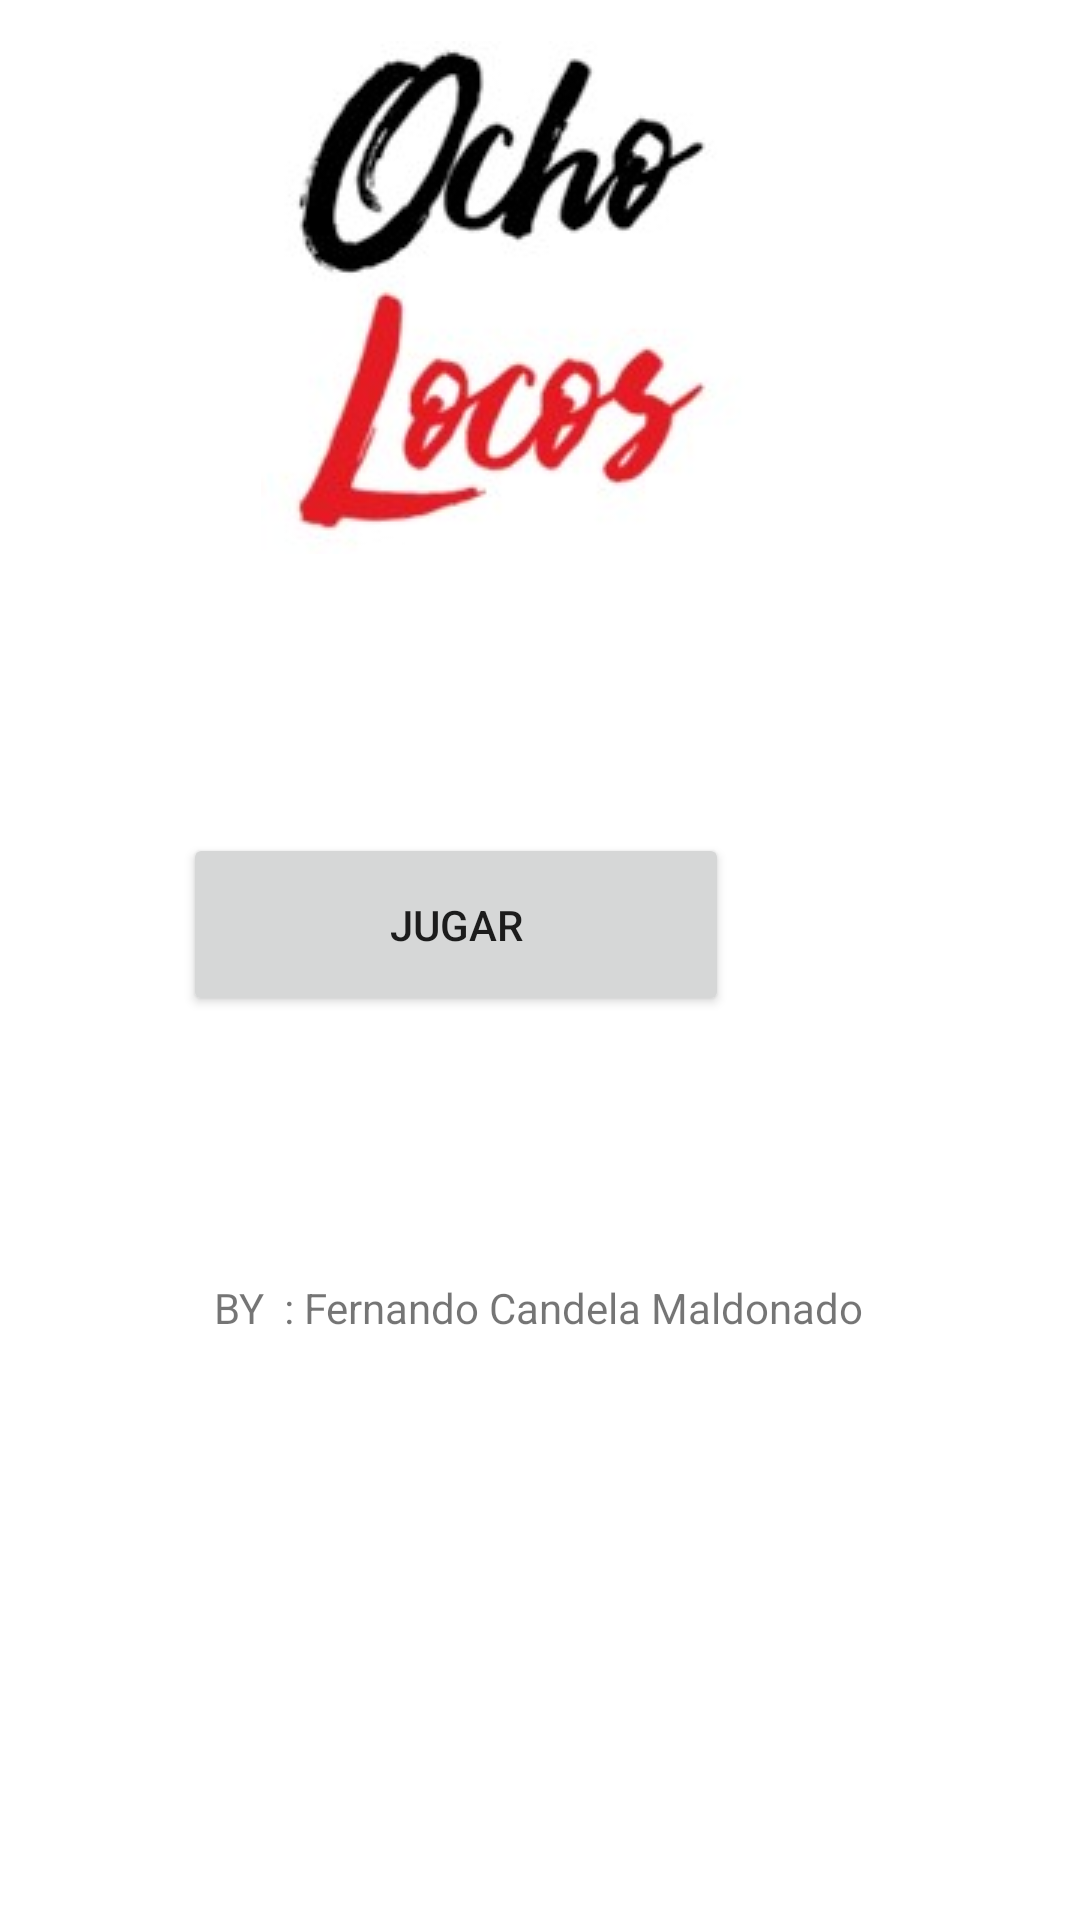

The Android layout XML behind this screen, and the referenced resources:
<!-- AndroidManifest.xml: application theme Theme.OchoLocos_Asig1 -->
<!-- res/layout/activity_main.xml -->
<?xml version="1.0" encoding="utf-8"?>
<androidx.constraintlayout.widget.ConstraintLayout xmlns:android="http://schemas.android.com/apk/res/android"
    xmlns:app="http://schemas.android.com/apk/res-auto"
    xmlns:tools="http://schemas.android.com/tools"
    android:layout_width="match_parent"
    android:layout_height="match_parent"
    tools:context=".MainActivity">

    <Button
        android:id="@+id/butJugar"
        android:layout_width="182dp"
        android:layout_height="61dp"
        android:layout_marginStart="112dp"
        android:layout_marginTop="69dp"
        android:layout_marginEnd="117dp"
        android:layout_marginBottom="326dp"
        android:text="Jugar"
        app:layout_constraintBottom_toBottomOf="parent"
        app:layout_constraintEnd_toEndOf="parent"
        app:layout_constraintHorizontal_bias="1.0"
        app:layout_constraintStart_toStartOf="parent"
        app:layout_constraintTop_toBottomOf="@+id/imageView" />

    <ImageView
        android:id="@+id/imageView"
        android:layout_width="wrap_content"
        android:layout_height="wrap_content"
        android:layout_marginStart="116dp"
        android:layout_marginTop="38dp"
        android:layout_marginEnd="121dp"
        android:layout_marginBottom="24dp"
        app:layout_constraintBottom_toTopOf="@+id/butJugar"
        app:layout_constraintEnd_toEndOf="parent"
        app:layout_constraintHorizontal_bias="0.727"
        app:layout_constraintStart_toStartOf="parent"
        app:layout_constraintTop_toTopOf="parent"
        app:layout_constraintVertical_bias="0.583"
        app:srcCompat="@drawable/ocholocos" />

    <TextView
        android:id="@+id/textView"
        android:layout_width="wrap_content"
        android:layout_height="wrap_content"
        android:layout_marginStart="96dp"
        android:layout_marginTop="107dp"
        android:layout_marginEnd="97dp"
        android:layout_marginBottom="214dp"
        android:text="BY  : Fernando Candela Maldonado"
        app:layout_constraintBottom_toBottomOf="parent"
        app:layout_constraintEnd_toEndOf="parent"
        app:layout_constraintStart_toStartOf="parent"
        app:layout_constraintTop_toBottomOf="@+id/butJugar" />

</androidx.constraintlayout.widget.ConstraintLayout>
<!-- resources referenced by this layout -->
<resources>
  <!-- drawable ocholocos: jpg bitmap (drawable-v24, 33801 bytes) -->
  <style name="Theme.OchoLocos_Asig1" parent="Theme.MaterialComponents.DayNight.DarkActionBar">
          
          <item name="colorPrimary">@color/purple_500</item>
          <item name="colorPrimaryVariant">@color/purple_700</item>
          <item name="colorOnPrimary">@color/white</item>
          
          <item name="colorSecondary">@color/teal_200</item>
          <item name="colorSecondaryVariant">@color/teal_700</item>
          <item name="colorOnSecondary">@color/black</item>
          
          <item name="android:statusBarColor" tools:targetApi="l">?attr/colorPrimaryVariant</item>
          
      </style>
  <!-- not gathered from this repository: default colours our renderer supplied (Android Studio template values) -->
  <color name="purple_500">#FF6200EE</color>
  <color name="purple_700">#FF3700B3</color>
  <color name="teal_200">#FF03DAC5</color>
  <color name="teal_700">#FF018786</color>
  <color name="black">#FF000000</color>
  <color name="white">#FFFFFFFF</color>
</resources>
